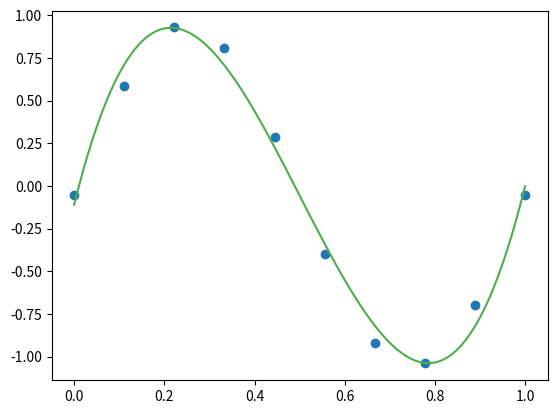

Here is the Python script that generated this plot:
import numpy as np
import matplotlib.pyplot as plt
from scipy import optimize

x = np.linspace(0, 1, 10)
t = np.sin(2 * np.pi * x) + np.random.randn() / 10.0
true_x = np.linspace(0, 1, 100)
true_model = np.sin(2 * np.pi * true_x)
print(t)
plt.clf()
plt.scatter(x, t)
plt.plot(true_x, true_model, color="#4daf4a")
plt.show()

# Mの数で変更

# M == 0
w0 = (1/10) * t.sum()
w0_curve = np.ones(100, dtype=np.float32) * w0
plt.clf()
plt.scatter(x, t)
plt.plot(true_x, w0_curve, color="#4daf4a") 
plt.show()

# M == 1
def fit_func(params, x, y):
    a = params[0]
    b = params[1]
    residual = y - (a * x + b)
    return residual

params1 = [0., 0.]
result = optimize.leastsq(fit_func, params1, args=(x, t))
print(result)
a_fit = result[0][0]
b_fit = result[0][1]
plt.clf()
plt.scatter(x, t)
plt.plot(x, a_fit*x+b_fit, color="#4daf4a")
plt.show()

# M == 3
def fit_func3(params, x, y):
    w0 = params[0]
    w1 = params[1]
    w2 = params[2]
    w3 = params[3]
    residual = y - (w0 + w1*x + w2*(x**2) + w3*(x**3))
    return residual


result = [0., 0., 0., 0.]
result = optimize.leastsq(fit_func3, result, args=(x, t))
plt.clf()
plt.scatter(x, t)
plt.plot(true_x,result[0][0] + result[0][1]*true_x + result[0][2]*(true_x**2) + result[0][3]*(true_x**3) , color="#4daf4a")
plt.show()












